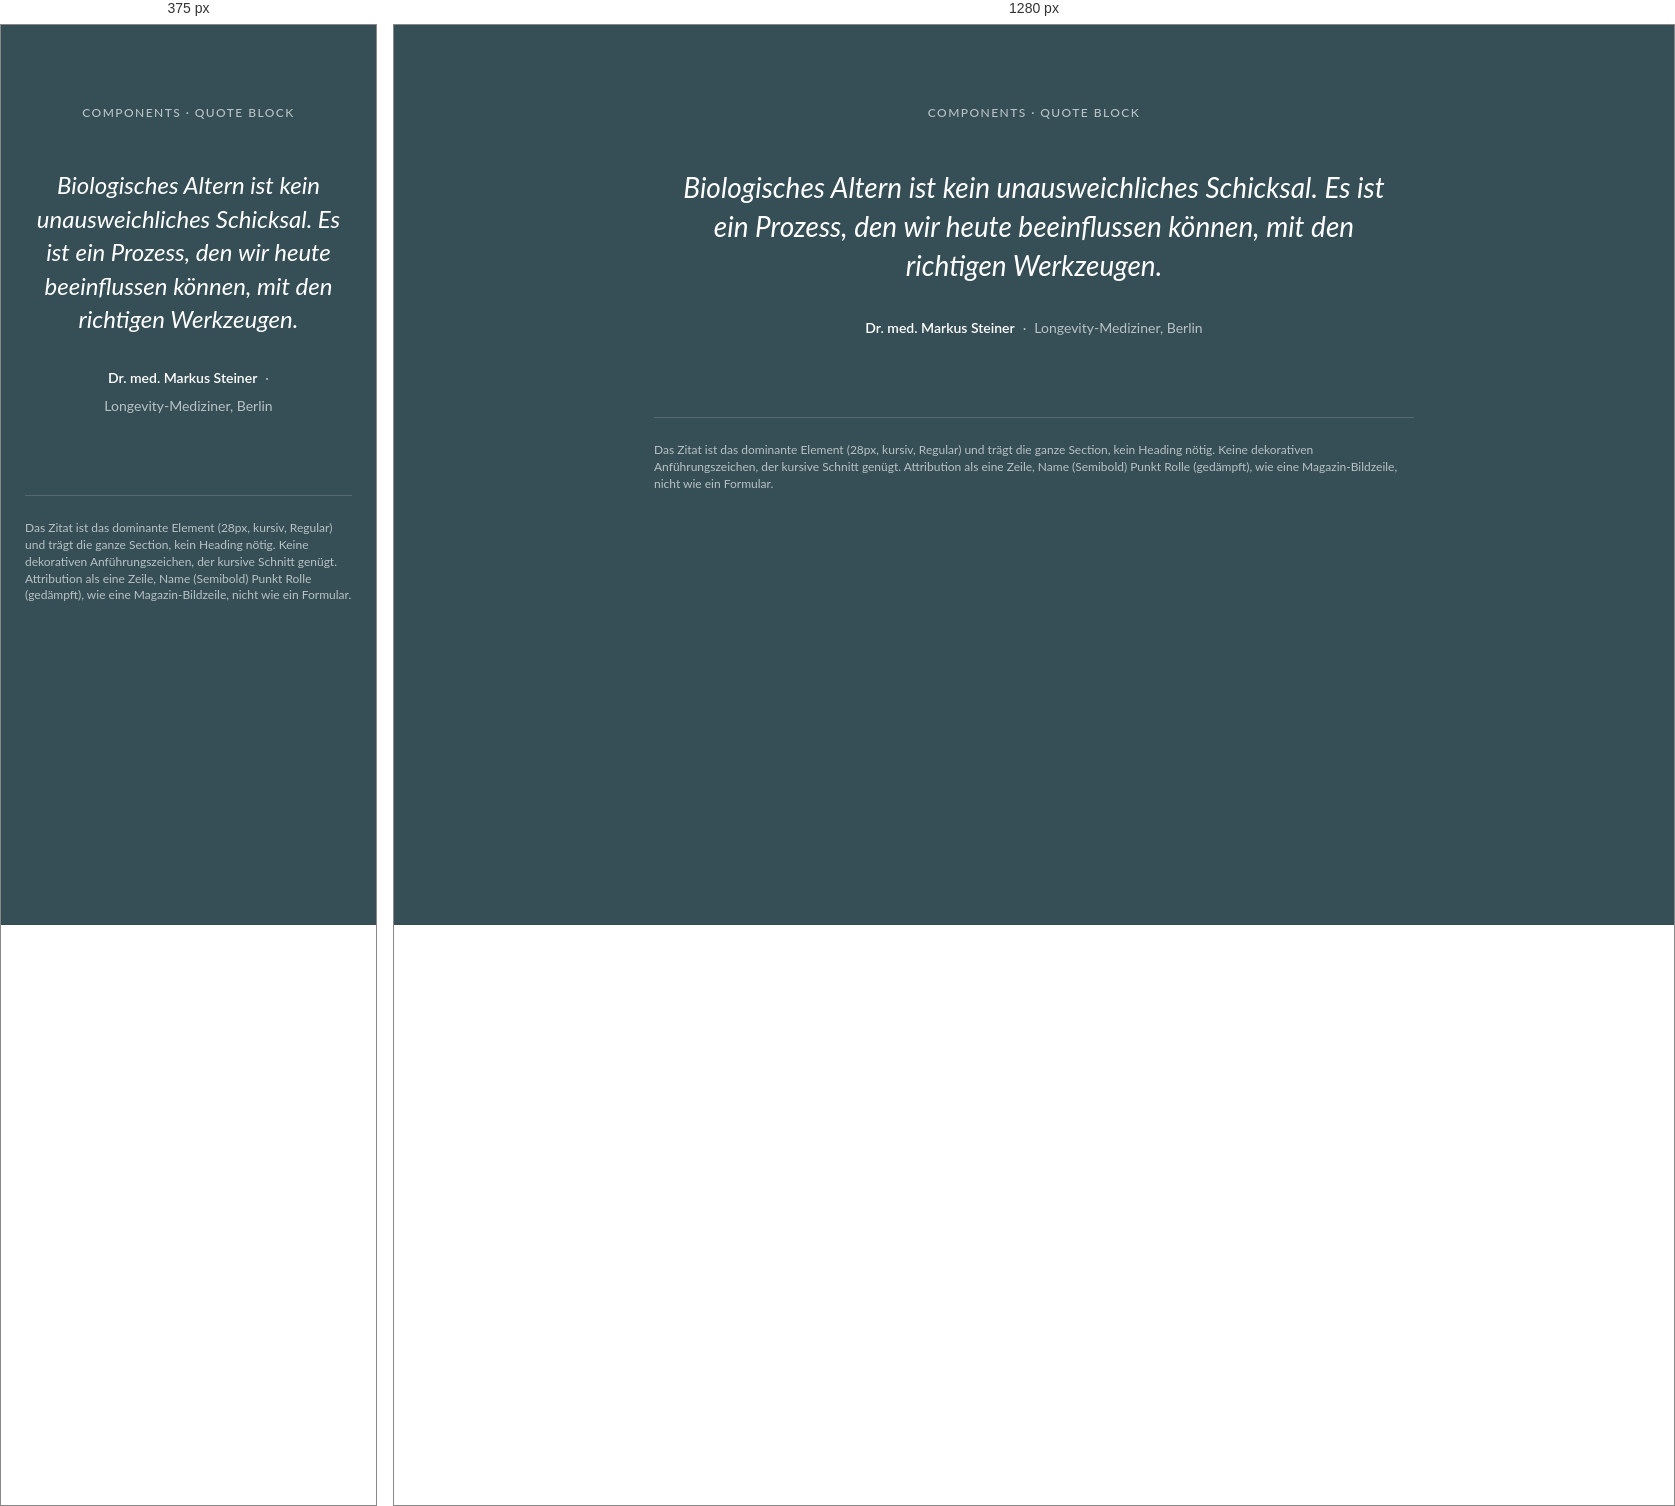
Rendered at 375 px and 1280 px, left to right.

<!-- file: quote.html -->
<!-- @dsCard group="Components" -->
<!doctype html>
<html lang="de">
<head>
<meta charset="utf-8">
<meta name="viewport" content="width=device-width, initial-scale=1">
<title>Quote Block</title>
<style>
  :root{
    --color-dark:#364F56;--color-text-on-dark:#fff;--color-text-on-dark-muted:rgba(255,255,255,.65);
    --font-heading:'Helvetica Neue',Helvetica,Arial,sans-serif;
    --font-body:'Lato',-apple-system,BlinkMacSystemFont,sans-serif;
    --text-quote:28px;--text-h3:24px;--text-body-sm:14px;--text-micro:12px;
    --weight-regular:400;--weight-medium:500;--weight-semibold:600;
    --leading-body:1.4;
    --space-2:8px;--space-5:24px;--space-6:32px;--space-7:48px;--space-9:80px;
  }
  *{box-sizing:border-box;}
  html,body{margin:0;}
  body{font-family:var(--font-body);background:var(--color-dark);
    -webkit-font-smoothing:antialiased;padding:var(--space-9) var(--space-5);}
  .ds-stage{max-width:760px;margin:0 auto;}
  .ds-eyebrow{font-size:var(--text-micro);font-weight:var(--weight-medium);letter-spacing:.12em;
    text-transform:uppercase;color:var(--color-text-on-dark-muted);margin:0 0 var(--space-7);text-align:center;}
  .figure{text-align:center;max-width:720px;width:100%;margin:0 auto;}
  .quote{font-family:var(--font-body);font-size:var(--text-quote);font-weight:var(--weight-regular);
    font-style:italic;line-height:var(--leading-body);color:var(--color-text-on-dark);margin:0 0 var(--space-6);}
  .attr{display:flex;align-items:center;justify-content:center;flex-wrap:wrap;gap:var(--space-2);
    font-size:var(--text-body-sm);line-height:var(--leading-body);}
  .attr__name{font-weight:var(--weight-semibold);color:var(--color-text-on-dark);font-style:normal;}
  .attr__sep{color:var(--color-text-on-dark-muted);user-select:none;}
  .attr__title{font-weight:var(--weight-regular);color:var(--color-text-on-dark-muted);font-style:normal;}
  .ds-note{font-size:var(--text-micro);line-height:var(--leading-body);color:var(--color-text-on-dark-muted);
    margin:var(--space-9) 0 0;padding-top:var(--space-5);border-top:1px solid rgba(255,255,255,.15);text-align:left;}
  @media (max-width:680px){.quote{font-size:var(--text-h3);}}
</style>
</head>
<body>
  <div class="ds-stage">
    <p class="ds-eyebrow">Components · Quote Block</p>
    <figure class="figure">
      <blockquote class="quote">Biologisches Altern ist kein unausweichliches Schicksal. Es ist ein Prozess, den wir heute beeinflussen können, mit den richtigen Werkzeugen.</blockquote>
      <figcaption class="attr">
        <span class="attr__name">Dr. med. Markus Steiner</span>
        <span class="attr__sep" aria-hidden="true">·</span>
        <span class="attr__title">Longevity-Mediziner, Berlin</span>
      </figcaption>
    </figure>
    <p class="ds-note">Das Zitat ist das dominante Element (28px, kursiv, Regular) und trägt die ganze Section, kein Heading nötig. Keine dekorativen Anführungszeichen, der kursive Schnitt genügt. Attribution als eine Zeile, Name (Semibold) Punkt Rolle (gedämpft), wie eine Magazin-Bildzeile, nicht wie ein Formular.</p>
  </div>
</body>
</html>